Run: headless pygame with SDL's dummy video driver; simulated clock (each Clock.tick advances the game by its frame time, no real sleeping); random seed 0; keys injected as events and as key.get_pressed() state; mouse plan: one left click at the window centre at the start of phase 2, then a move to the lower-right quarter at the start of phase 3.
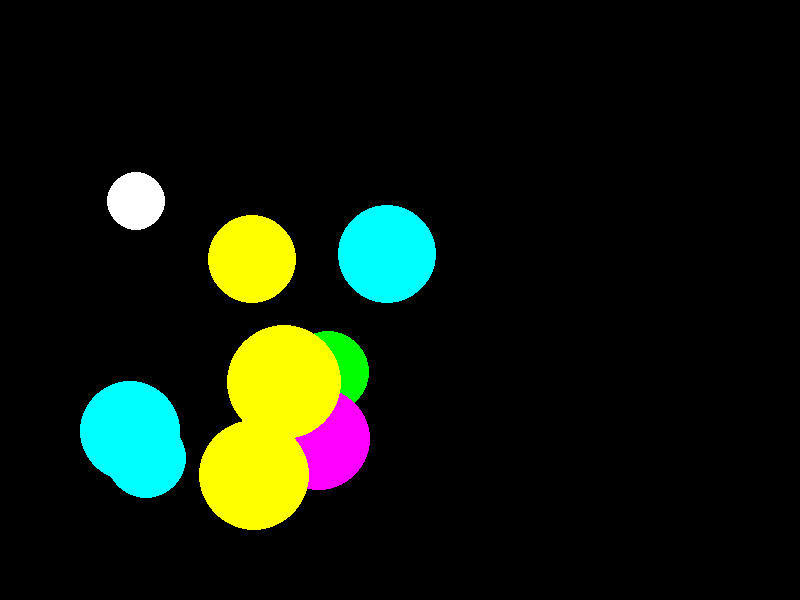
Frame 1 of 4 · flips 1–60 · no input
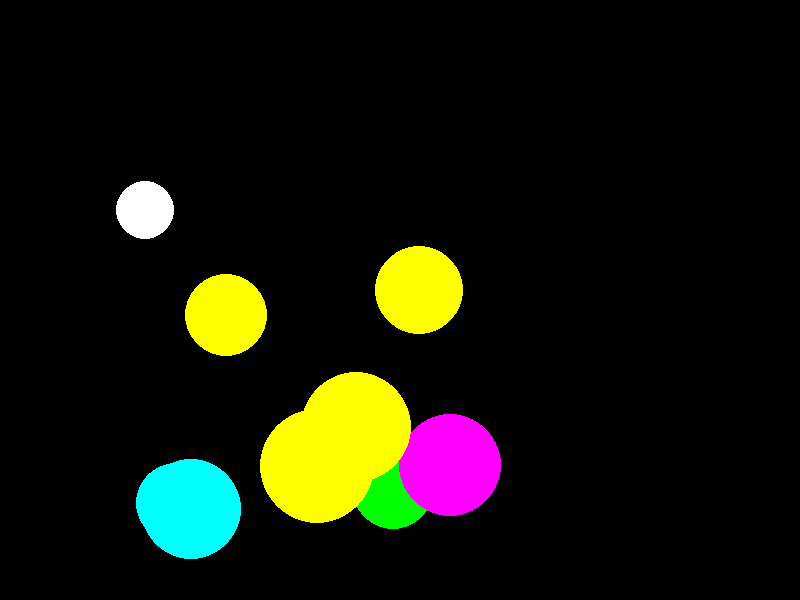
Frame 2 of 4 · flips 61–180 · clicked the window centre · tapped SPACE, RETURN · held RIGHT (→), D
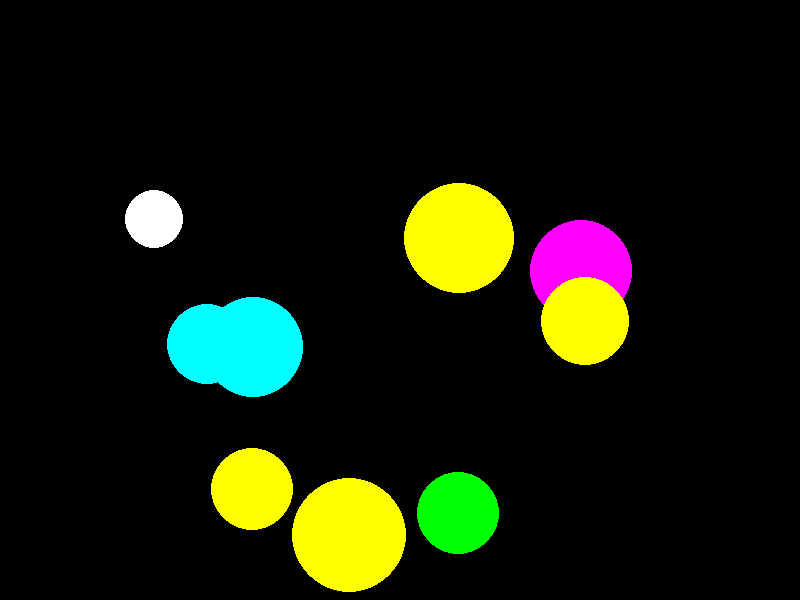
Frame 3 of 4 · flips 181–300 · moved the mouse to the lower-right quarter · held DOWN (↓), S
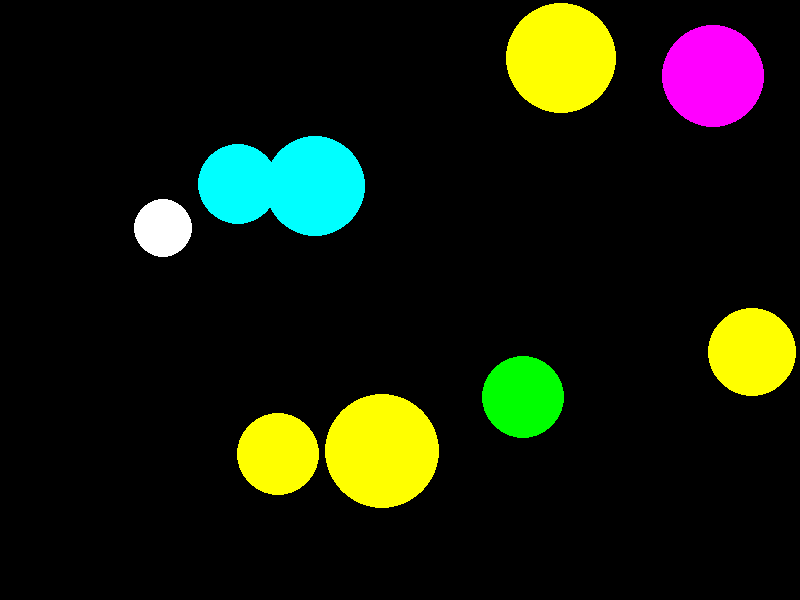
Frame 4 of 4 · flips 301–420 · held LEFT (←), A, UP (↑), W

The pygame program that drew these frames:

import pygame
from pygame.draw import circle, lines
from random import randint

pygame.init()

FPS = 300
WIDTH = 800
HEIGHT = 600
screen = pygame.display.set_mode((WIDTH, HEIGHT))
WHITE = (255, 255, 255)
RED = (255, 0, 0)
BLUE = (0, 0, 255)
YELLOW = (255, 255, 0)
GREEN = (0, 255, 0)
MAGENTA = (255, 0, 255)
CYAN = (0, 255, 255)
BLACK = (0, 0, 0)
COLORS = [RED, BLUE, YELLOW, GREEN, MAGENTA, CYAN]


class Ball:
    def __init__(self, x, y, r, vx=0, vy=0, color=-1):
        self.x = x
        self.y = y
        self.r = r
        self.vx = vx
        self.vy = vy
        if color == -1:
            self.color = COLORS[randint(0, 5)]
        else:
            self.color = color

    def move(self, dt):
        self.x = self.x + self.vx * dt
        self.y = self.y + self.vy * dt

    def draw(self):
        circle(screen, self.color, (self.x, self.y), self.r)

    def coordinate(self):
        print(self.x, self.y)

    def collision(self):
        if self.x > WIDTH - self.r or self.x < self.r:
            self.vx *= -1
        if self.y > HEIGHT - self.r or self.y < self.r:
            self.vy *= -1

    # выдает тру если клик был по шарику
    def eventmouse(self, event):
        pos_x, pos_y = event.pos
        return (pos_x - self.x) ** 2 + (pos_y - self.y) ** 2 <= self.r ** 2


def new_ball():
    '''создает обычный шарик '''
    x = randint(100, 400)
    y = randint(100, 400)
    r = randint(40, 60)
    vx = randint(30, 500)
    vy = randint(30, 500)
    color = COLORS[randint(0, 5)]
    ball = Ball(x, y, r, vx, vy)
    return ball


def speed_ball():
    '''создает скоростной шарик '''
    x = randint(100, 400)
    y = randint(100, 400)
    r = randint(20, 30)
    vx = randint(2000, 3000) / 100
    vy = randint(2000, 3000) / 100
    color = WHITE
    speed = Ball(x, y, r, vx, vy, WHITE)
    return speed


def score_for_ball(balls, event):
    for ball in balls:
        if ball.eventmouse(event):
            if ball.r < 40:
                balls.remove(ball)
                balls.append([speed_ball(),new_ball()][randint(0,1)])
                return 10
            else:
                balls.remove(ball)
                balls.append([speed_ball(), new_ball()][randint(0, 1)])
                return 1
    return 0


# массив шариков
balls = []
for i in range(8):
    balls.append(new_ball())
for i in range(1):
    balls.append(speed_ball())

pygame.display.update()
clock = pygame.time.Clock()
finished = False

a = 0
b = 5
while not finished:
    c = [new_ball(), speed_ball()][randint(0, 1)]
    clock.tick(FPS)
    for i in balls:
        i.move(1 / FPS)
        i.collision()
        i.draw()

    for event in pygame.event.get():

        if event.type == pygame.MOUSEBUTTONDOWN:
            e=score_for_ball(balls, event)
            a += e
            if e == 0:
                b -= 1
            if b == 0:
                print('ИГРА ОКОНЧЕНА')
                print('количество очков =', a)
                finished = True

        if event.type == pygame.QUIT:
            print('ИГРА ОКОНЧЕНА')
            print('количество очков =', a)
            finished = True
    pygame.display.update()
    screen.fill(BLACK)

pygame.quit()
